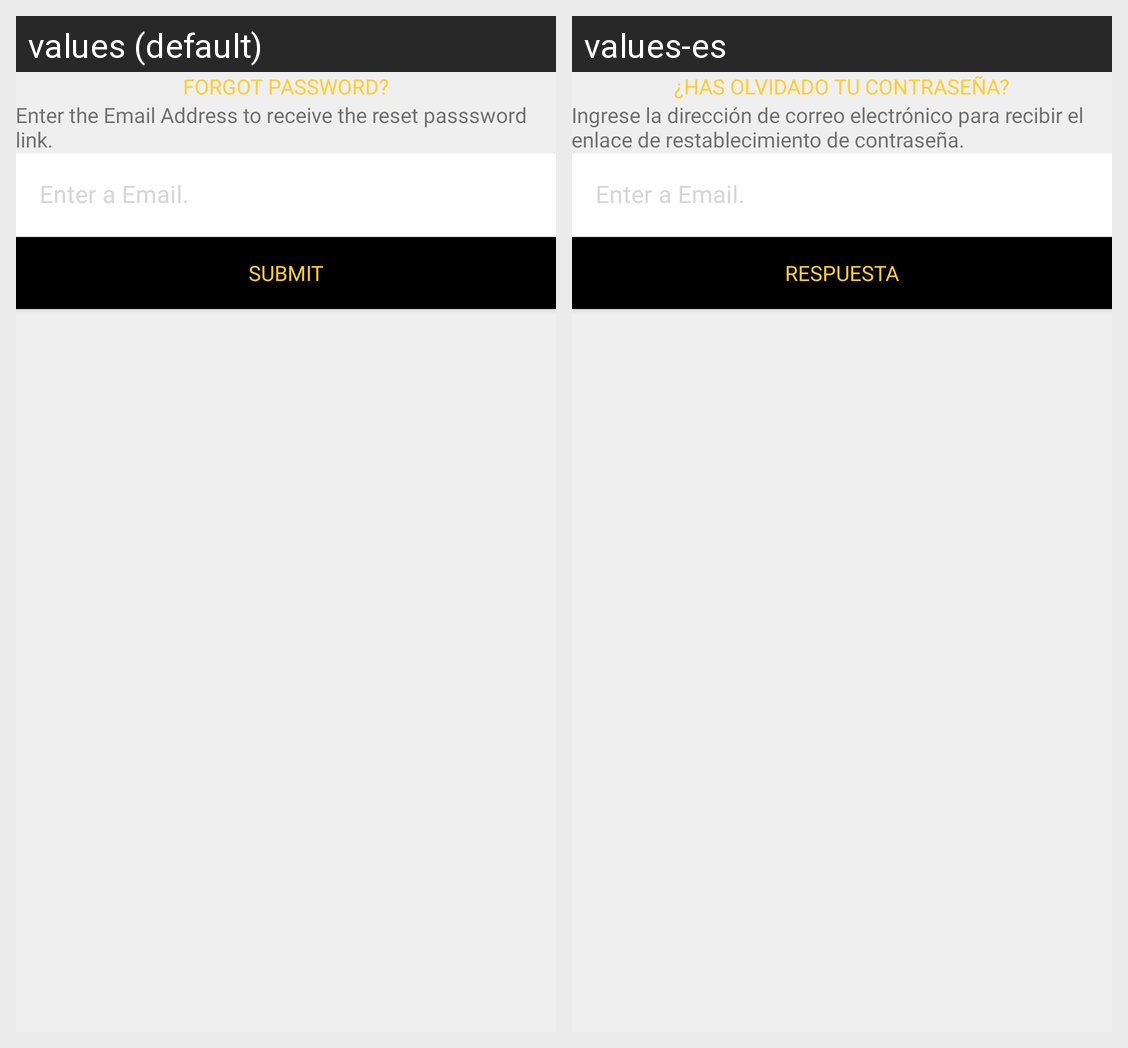

Locale-by-locale string values for the Android screen shown in this grid:
Android screen res/layout/activity_forgot_pass.xml rendered under 2 locales, left to right: values (default), values-es. Device: Nexus 5 (rendered at 1080×1920; each locale shown at half size, 540×960, under a caption strip naming it); theme Theme.Quiz.
Strings drawn on this screen, with the default value and each locale's value (text and hints the layout hard-codes, and strings that could not be matched under every locale, appear in the picture but are not listed):

forgot_password
  values: Forgot Password?
  values-es: ¿Has olvidado tu contraseña?

enter_the_email_address_to_receive_the_reset_passsword_link
  values: Enter the Email Address to receive the reset passsword link.
  values-es: Ingrese la dirección de correo electrónico para recibir el enlace de restablecimiento de contraseña.

submit
  values: Submit
  values-es: RESPUESTA
